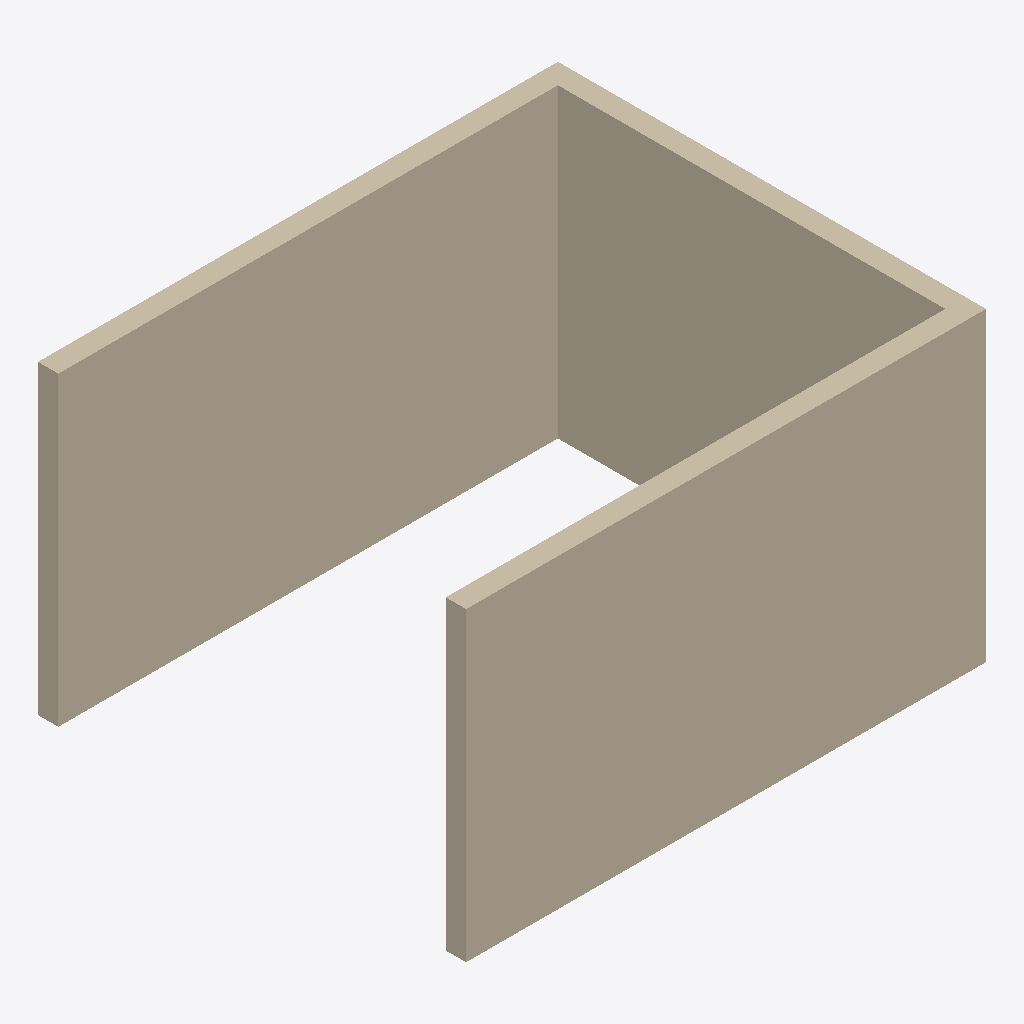
Isometric view of an IFC building model (IFC-SPF (STEP), schema IFC4, length unit millimetre), seen from the south-west, elements coloured by IFC class: 1 wall (beige).
Extent 5.1 m × 4.2 m × 3.0 m (x, y, z). Storeys (1): Storey at 0.00 m. Elements (1): 1 IfcWall.

HEADER;
FILE_DESCRIPTION(('ViewDefinition [CoordinationView]'),'2;1');
FILE_NAME('','2026-06-02T15:56:55',(''),(''),'IfcOpenShell 0.8.5-1c5b825','IfcOpenShell 0.8.5-1c5b825','');
FILE_SCHEMA(('IFC4'));
ENDSEC;
DATA;
#1=IFCPROJECT('1lBWID$7f23eLS5qqvHxK8',$,'Unnamed Project',$,$,$,$,(#11),#6);
#13=IFCSITE('3uA_XkMh14Pw2xYW9X2G4l',$,'Site',$,$,$,$,$,$,$,$,$,$,$);
#15=IFCBUILDING('3MrPC9Ukv2$eq$a077Plgj',$,'Building',$,$,$,$,$,$,$,$,$);
#17=IFCBUILDINGSTOREY('26OLWH_yD9xg2UFkyRMGSV',$,'Storey',$,$,#28,$,$,$,0.0);
#48=IFCWALL('14gGMLURHBIfcGXhM61GGz',$,'U_wall',$,$,#59,#47,$,$);
ENDSEC;
